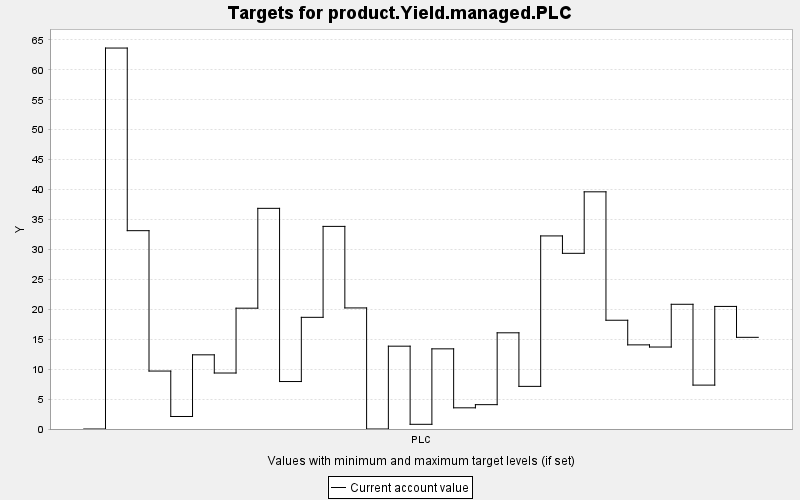

Source data for this figure (header and first rows):
TARGET, PERIOD, YEAR, PERIODWIDTH, MINIMUM, MAXIMUM, MINWEIGHT, MAXWEIGHT, CURRENT, SUMMARY
product.Yield.managed.PLC, 0, 0, 10.0, 0.0, 10000, 1.0, 1.0, 0.0, 0.0
product.Yield.managed.PLC, 1, 10, 10.0, 0.0, 10000, 1.0, 1.0, 63.63, 0.0
product.Yield.managed.PLC, 2, 20, 10.0, 0.0, 10000, 1.0, 1.0, 33.13, 0.0
product.Yield.managed.PLC, 3, 30, 10.0, 0.0, 10000, 1.0, 1.0, 9.68, 0.0
product.Yield.managed.PLC, 4, 40, 10.0, 0.0, 10000, 1.0, 1.0, 2.09, 0.0
product.Yield.managed.PLC, 5, 50, 10.0, 0.0, 10000, 1.0, 1.0, 12.39, 0.0
product.Yield.managed.PLC, 6, 60, 10.0, 0.0, 10000, 1.0, 1.0, 9.352, 0.0
product.Yield.managed.PLC, 7, 70, 10.0, 0.0, 10000, 1.0, 1.0, 20.18, 0.0
product.Yield.managed.PLC, 8, 80, 10.0, 0.0, 10000, 1.0, 1.0, 36.86, 0.0
product.Yield.managed.PLC, 9, 90, 10.0, 0.0, 10000, 1.0, 1.0, 7.929, 0.0
product.Yield.managed.PLC, 10, 100, 10.0, 0.0, 10000, 1.0, 1.0, 18.65, 0.0
product.Yield.managed.PLC, 11, 110, 10.0, 0.0, 10000, 1.0, 1.0, 33.84, 0.0
product.Yield.managed.PLC, 12, 120, 10.0, 0.0, 10000, 1.0, 1.0, 20.22, 0.0
product.Yield.managed.PLC, 13, 130, 10.0, 0.0, 10000, 1.0, 1.0, 0.0, 0.0
product.Yield.managed.PLC, 14, 140, 10.0, 0.0, 10000, 1.0, 1.0, 13.84, 0.0
product.Yield.managed.PLC, 15, 150, 10.0, 0.0, 10000, 1.0, 1.0, 0.784, 0.0
product.Yield.managed.PLC, 16, 160, 10.0, 0.0, 10000, 1.0, 1.0, 13.39, 0.0
product.Yield.managed.PLC, 17, 170, 10.0, 0.0, 10000, 1.0, 1.0, 3.538, 0.0
product.Yield.managed.PLC, 18, 180, 10.0, 0.0, 10000, 1.0, 1.0, 4.067, 0.0
product.Yield.managed.PLC, 19, 190, 10.0, 0.0, 10000, 1.0, 1.0, 16.07, 0.0
product.Yield.managed.PLC, 20, 200, 10.0, 0.0, 10000, 1.0, 1.0, 7.121, 0.0
product.Yield.managed.PLC, 21, 210, 10.0, 0.0, 10000, 1.0, 1.0, 32.25, 0.0
product.Yield.managed.PLC, 22, 220, 10.0, 0.0, 10000, 1.0, 1.0, 29.35, 0.0
product.Yield.managed.PLC, 23, 230, 10.0, 0.0, 10000, 1.0, 1.0, 39.62, 0.0
product.Yield.managed.PLC, 24, 240, 10.0, 0.0, 10000, 1.0, 1.0, 18.17, 0.0
product.Yield.managed.PLC, 25, 250, 10.0, 0.0, 10000, 1.0, 1.0, 14.05, 0.0
product.Yield.managed.PLC, 26, 260, 10.0, 0.0, 10000, 1.0, 1.0, 13.69, 0.0
product.Yield.managed.PLC, 27, 270, 10.0, 0.0, 10000, 1.0, 1.0, 20.83, 0.0
product.Yield.managed.PLC, 28, 280, 10.0, 0.0, 10000, 1.0, 1.0, 7.332, 0.0
product.Yield.managed.PLC, 29, 290, 10.0, 0.0, 10000, 1.0, 1.0, 20.48, 0.0
product.Yield.managed.PLC, 30, 300, 10.0, 0.0, 10000, 1.0, 1.0, 15.31, 0.0
